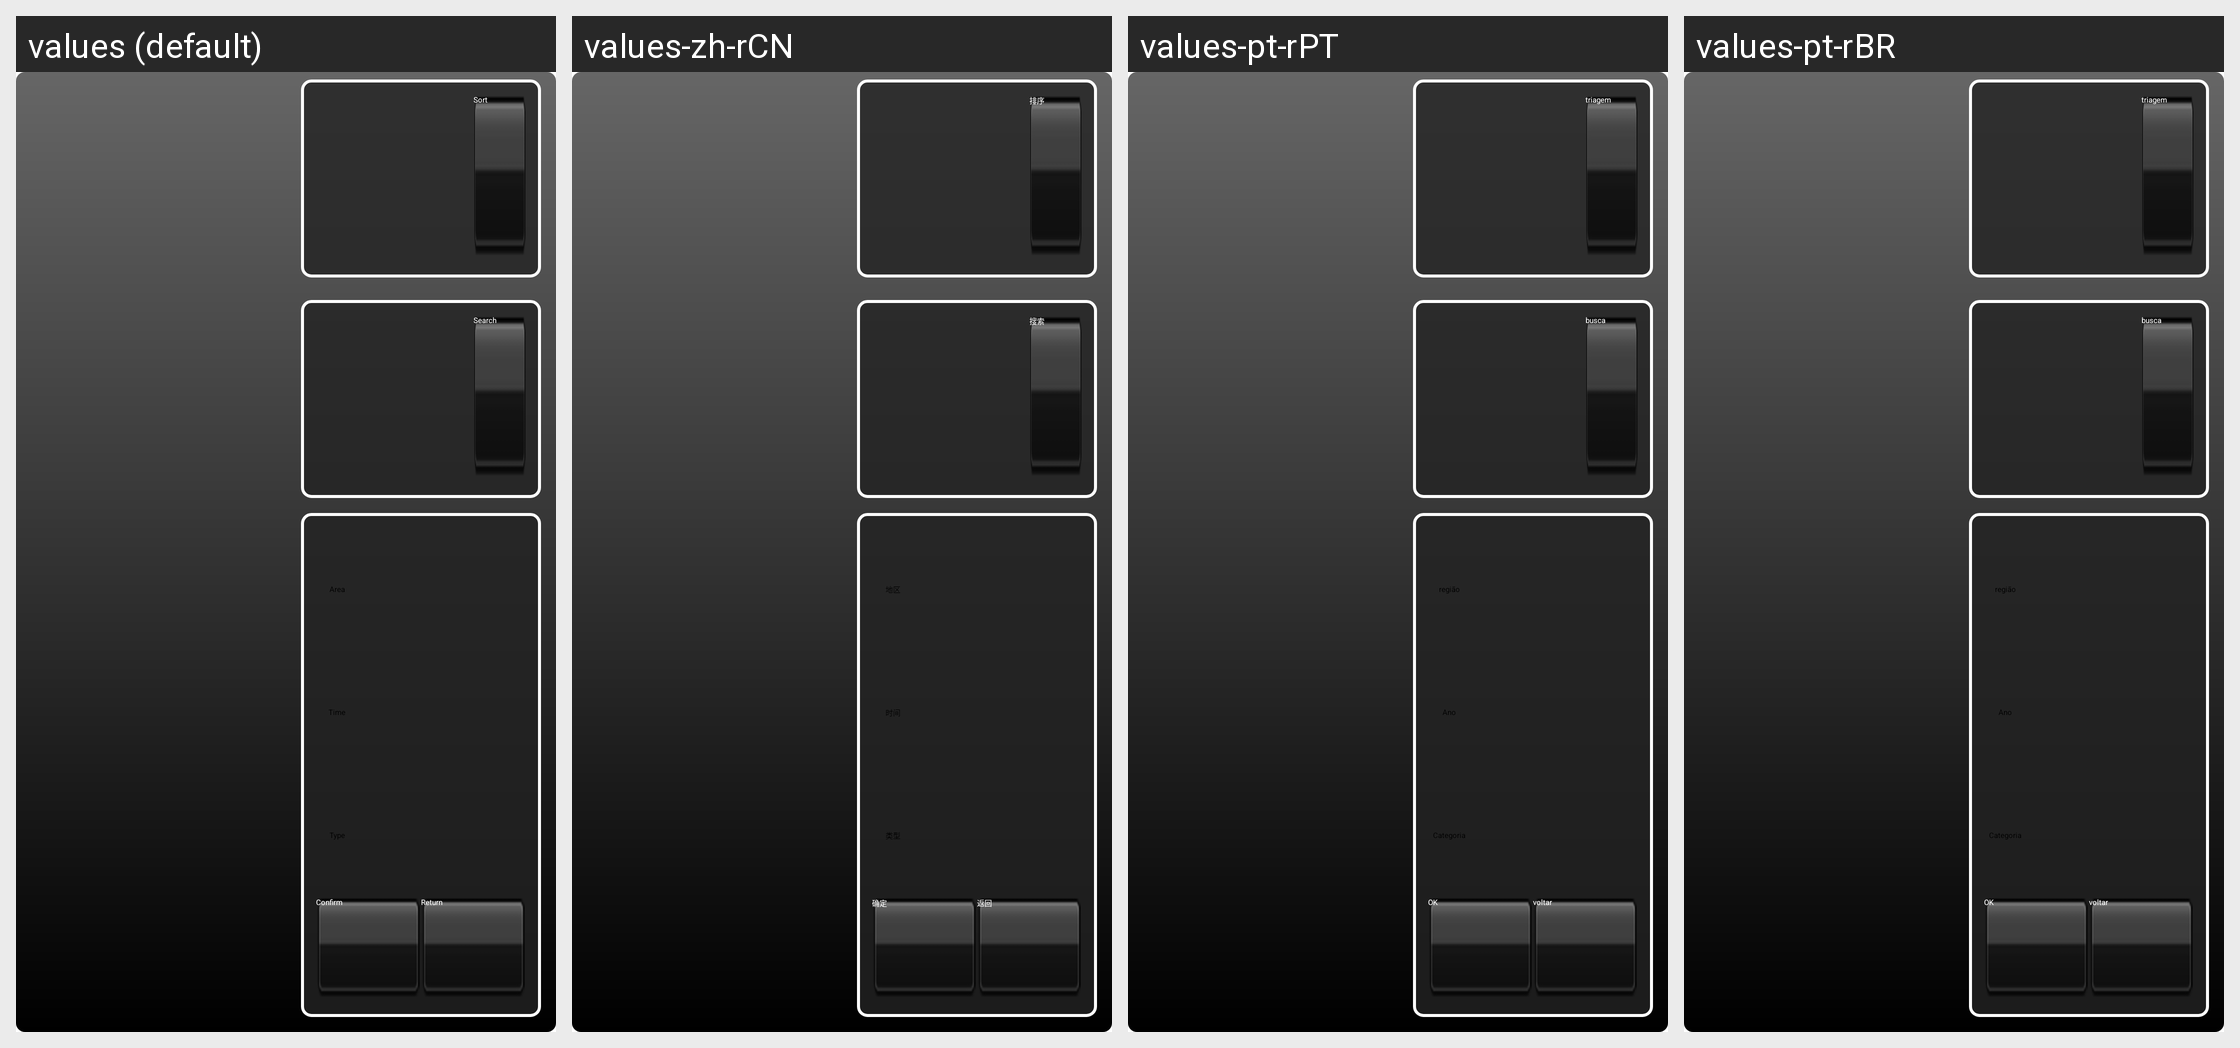

Strings drawn on this Android screen and how each of the app's shown locales translates them:
Android screen res/layout/vodfindview.xml rendered under 4 locales, left to right: values (default), values-zh-rCN, values-pt-rPT, values-pt-rBR. Device: Nexus 5 (rendered at 1080×1920; each locale shown at half size, 540×960, under a caption strip naming it); theme Theme.MaterialComponents.DayNight.NoActionBar.
Other locales in the repository, not shown: values-es-rES.
Strings drawn on this screen, with the default value and each locale's value (text and hints the layout hard-codes, and strings that could not be matched under every locale, appear in the picture but are not listed):

vodfind_text1
  values: Sort
  values-zh-rCN: 排序
  values-pt-rPT: triagem
  values-pt-rBR: triagem

vodfind_text3
  values: Search
  values-zh-rCN: 搜索
  values-pt-rPT: busca
  values-pt-rBR: busca

vodfind_text9
  values: Area
  values-zh-rCN: 地区
  values-pt-rPT: região
  values-pt-rBR: região

vodfind_text8
  values: Time
  values-zh-rCN: 时间
  values-pt-rPT: Ano
  values-pt-rBR: Ano

vodfind_text7
  values: Type
  values-zh-rCN: 类型
  values-pt-rPT: Categoria
  values-pt-rBR: Categoria

vodfind_text10
  values: Confirm
  values-zh-rCN: 确定
  values-pt-rPT: OK
  values-pt-rBR: OK

back2
  values: Return
  values-zh-rCN: 返回
  values-pt-rPT: voltar
  values-pt-rBR: voltar
